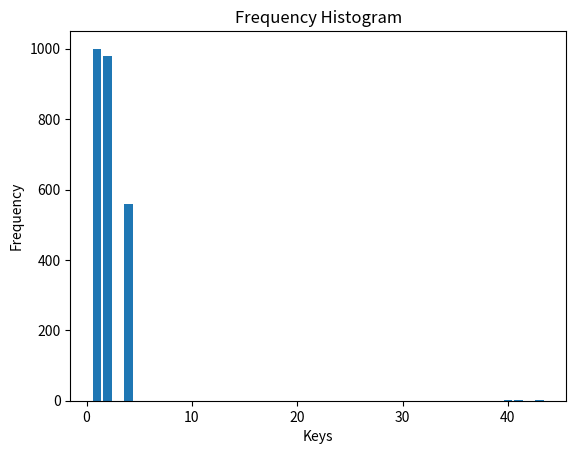

This chart was generated by the following Python code: (Note: this script raises an exception after producing the figure.)

import matplotlib.pyplot as plt

# Your frequency dictionary
freq = {1: 1000, 2: 980, 4: 560, 40: 3, 41: 1, 43: 1}

# Extract keys and values from the dictionary
keys = freq.keys()
values = freq.values()

# Create a bar chart
plt.bar(keys, values)

# Add labels and title
plt.xlabel('Keys')
plt.ylabel('Frequency')
plt.title('Frequency Histogram')

# Show the plot
plt.xticks(keys)  # Ensure all keys are shown on the X-axis
plt.show()
